pico-8 play session: hold → + tap 🅾, after a click and taps of 🅾, ❎, 🅾+❎, 🅾 in the second before t = 0

[t = 1 s] hold → ~1s, tap 🅾 ~2×
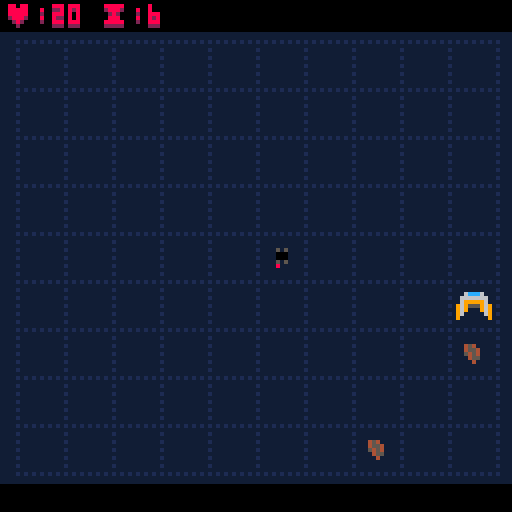
[t = 2 s] hold → ~2s, tap 🅾 ~4×
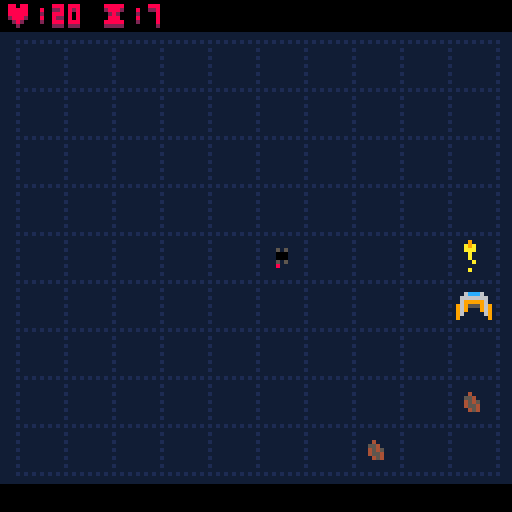
[t = 4 s] hold → ~4s, tap 🅾 ~7×
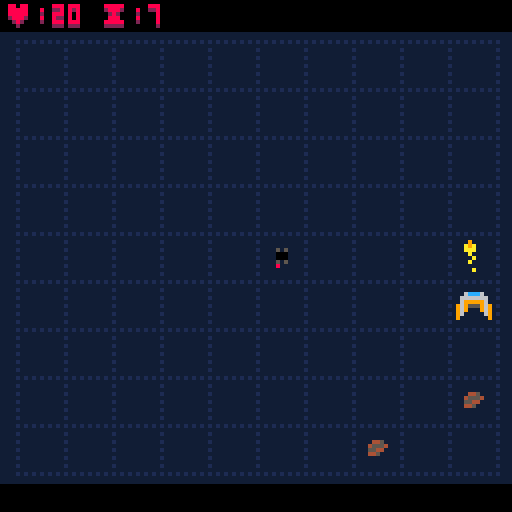
[t = 8 s] hold → ~8s, tap 🅾 ~14×
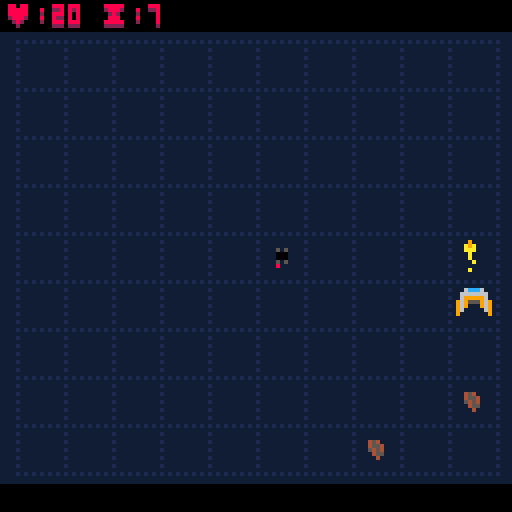

pico-8 cartridge
version 29
__lua__
-- puzzle shooter a0.1
-- by eli zupke 


function _init()

 new_game()
end

function new_game()
 
 turns = 0
 message = ""
 message_life = -1
	anim = 0
	buffered_inputs = {}
 state = 1 --waiting for input
 
	pal(14,129,1)
	palt(0,false)
	palt(3, true)
	poke(0x5d41,8) -- reverb ch3
 music(0, 0, 9)
 ships_new_game()
 waves_new_game()
 
end

function mess(m)
 message = m
 message_life = 4
 sfx(61)
end



-- states:
-- 1: in game, waiting for input
-- 2: in game, animating
-- 3: game over

function _update60()

 check_input()

 if state == 1 then
  if eval_input() then
   sfx(62)
  else
   return
  end
 end
 
 if state == 2 then
  anim = min(anim + 0.20, 1)
  if anim >= 1 then
  
   state = 1 --waiting for input
   run_turn()
		 clear_ships()

		 
		 if message_life <= 0 then
		  message = ""
		 end
		 message_life -= 1
	 
		end
  return
 end
 
 if state == 3 then
  if btnp(4) and stat(24) == -1 then
   new_game()
  end
  return
 end
 
 clear_crunch()
 turns+=1
 
 run_ai()
 
 spawn()
 check_collisions()
 state = 2 -- animating
 anim = 0
 
 
end

function game_over()
 music(48)
 state = 3
 mess("press ❎ to try again")
end

function check_input()
 for i=0, 5 do
  if btnp(i) then 
   buffered_inputs[#buffered_inputs+1]
    = i
   return
  end 
 end
end




function move_left() return move_ship(-1, 0) end
function move_right() return move_ship(1, 0) end
function move_up() return move_ship(0, -1) end
function move_down() return move_ship(0, 1) end
function a1() return ship_action(1) end
function a2() return ship_action(2) end

inputs = {
 [0] = move_left,
 [1] = move_right,
 [2] = move_up,
 [3] = move_down,
 [4] = a1,
 [5] = a2,
}

function eval_input()

 if #buffered_inputs <= 0 then return false end
 
 i = deli(buffered_inputs, 1)
 
 if inputs[i] != nil then
  a = inputs[i]()
  if not a then
   deny()
  end
  return a
 end
 
 return false
end
-->8
-- util

_grid_size = 12

-- converts grid coords to screen coords
function grid(gx, gy)
	return gx * _grid_size + 6, gy * _grid_size + 8 + 4
end

function grid_c(gx, gy)
	return gx * _grid_size + 10, 
	       gy * _grid_size + 8 + 8
end
 
function is_in_bounds(gx, gy)
 return gx >= 0 and
        gx < grid_width and
        gy >= 0 and
        gy < grid_height
end        

-- adapted from code by mitch mcmabers (yay stackoverflow)
-- deletes ships that are marked for deletion
function clear_ships()
 local j, n = 1, #ships;

for i=1,n do
  if (not ships[i].d) then
   -- move i's kept value to j's position, if it's not already there.
   if (i ~= j) then
    ships[j] = ships[i];
    ships[i] = nil;
   end
    j = j + 1; -- increment position of where we'll place the next kept value.
  else
   if i == 1 then
    game_over()
			 j = j + 1; -- increment position of where we'll place the next kept value.
			else
    ships[i] = nil;
   end
  end
 end
end

function distance(x1, y1, x2, y2)
 return sqrt((x1-x2)^2 + (y1-y2)^2)
end

function lerp(s, e, t)
 return s * (1 - t) + e * t
end

-->8
-- actions

-- true if the action was successful, false otherwise

function c_sfx(n, c)
 if c then
  sfx(n)
 end
 return c
end

function deny(ship)
 sfx(60)
end

function shoot(ship, pid)
 add_ship(pid, ship.nx, ship.ny, ship.f)
 return true
end

-- shoot projecticles that move slowly
function shoot_slow(ship, pid)
 dy = 1
 if ship.f == 0 then dy = -1 end
 s = add_ship(pid, ship.nx, ship.ny, ship.f)
 s.ny += dy
 return s
end

function shoot_single(ship, pid)
 for i, ship in pairs(ships) do
  if ship.t == pid then
   return act_none()
  end
 end
 return shoot(ship, pid)
end

function act_shoot(ship)
 a = shoot_single(ship, 2)
 return c_sfx(58, a)
end

function act_shoot_weak(ship)
 a = shoot(ship, 8)
 return c_sfx(59, a)
end

function act_shoot_seeker(ship)
 a = shoot_slow(ship, 5)
 return c_sfx(57, a)
end

function act_lay_mine(ship)
 a = shoot_slow(ship, 9)
 return c_sfx(57, a)
end

function act_none(ship)
 return false
end
-->8
-- graphics

texts = {
 --{m="message", l=life,c=color, x, y}
}

explosions = {

 --{l=life, r=radius, x, y} 

}

function add_text(_m,_c, _gx, _gy)
 _x, _y = grid(_gx, _gy)
 _x += flr(rnd(2))-1
 _y += flr(rnd(2))-1
 texts[#texts+1] = {
  m=_m,
  l=20,
  c=_c,
  x=_x,
  y=_y,
 }
end

function explode(_gx, _gy, r)
 x, y = grid_c(_gx, _gy)
 explosions[#explosions+1] =
  {l = flr(rnd(10) + 35),
   r=r,x= x,y=y}
end

function _draw()
 rectfill(0, 0, 128, 128, 14) -- back
 draw_grid()
	draw_ships()
 rectfill(0, 0, 128, 7, 0)
 rectfill(0, 128-7, 128, 128, 0)
 
 status = "♥:" .. ships[1].h .. " ⧗:" .. turns
 
 if state == 3 then
  status = "game over!"
 end
 
	print(status, 1, 2, 2)
	print(status, 1, 1, 8)
	m_color = 12
	if message_life <= 1 then 
	 m_color = 1
	end
	print(message, 1, 121, 14)
	print(message, 1, 120, m_color)

 draw_explosions()
 draw_text()

end

local e_colors = {7, 10, 9, 10}

function draw_explosions()
 if state == 2 then return end
 -- draw smoke
 poke(0x5f33,1) -- transparent fill
 for i, e in pairs(explosions) do
		if e.l > 0 then
			fillp(rnd(-1))
   circfill(e.x, e.y, e.r + 1, 6)		
		end
 end
 fillp(0)

 -- draw fire
 for i, e in pairs(explosions) do
  if e.l > 0 then
   circfill(e.x, e.y, e.r*0.9, e_colors[e.l % #e_colors])
   
   e.l -= 1/2
   e.r -= ((e.r * 0.1) + 0.5)/2
  end
 end
end

function draw_text()
 for i, text in pairs(texts) do
  if text.l > 0 then
   print(text.m, text.x, text.y+1, text.c)
   print(text.m, text.x, text.y, 7)
   text.l -= 1
  end
 end
end

function clear_crunch()

 texts = {}
 explosions = {} 	
end

function draw_ships()
 for i, ship in pairs(ships) do
  if (not ship.d) or state == 2 then
   draw_ship(ship)
  end
 end
end


function draw_ship(ship)
	
	t = ship_templates[ship.t]
	
	-- choose the right frame of animation
	id = t.sid[flr(time() * 5.7 + ship.h) % #t.sid + 1]
	
	cx, cy = grid(ship.x, ship.y)
	nx, ny = grid(ship.nx, ship.ny)
	x = lerp(cx, nx, anim)
	y = lerp(cy, ny, anim)
	spr(id, x, y, t.sx, t.sy, false, ship.f == 0)
	if t.sym then
		sx = x + (_grid_size * t.sx) - 3 
	 spr(id, sx, y, t.sx, t.sy, true, ship.f == 0)
	end
	
end

function draw_grid()
	for gx=0, grid_width - 1 do
		for gy=0, grid_height - 1 do
		 x, y = grid(gx, gy)
			spr(3, x-2, y-2, 2,2)
		end
	end
end

-->8
-- simulation

grid_width = 10 
grid_height = 9

ships = {
 -- {
  -- d = this ship is marked for deletion
  -- t = template index
  -- x = grid x position
  -- y = grid y position
  -- nx = next grid x pos
  -- ny = next grid y pos
  -- h = health
  -- f = force (team) (0= player, 1=enemy)
 -- }  
}


function add_ship(tid, _x, _y, _f)

 template = ship_templates[tid]

	ships[#ships + 1] = {
	 d=false,
		t=tid,
		x=_x,
		y=_y,
		nx = _x,
		ny = _y,
		h=template.hmax,
  f = _f,
 }
 
 return ships[#ships]

end

function remove_ship(sid)
 deli(ships, sid)
end

function remove_ship_ref(ship)
 del(ships, ship)
end

-- move the player's ship
function move_ship(dx, dy)
	mship = ships[1]
	nx = mship.x + dx
	ny = mship.y + dy
	mship.nx = mid(0, nx, grid_width - 1)
	mship.ny = mid(0, ny, grid_height - 1)
	return nx == mship.nx and ny == mship.ny
end

-- used for player input
function ship_action(aid)
 ship = ships[1]
 acts = ship_templates[ship.t].act
 if aid > #acts then
  return false
 else
  return acts[aid](ship)
 end
end

function ships_new_game()
 ships = {} -- clear ships
 add_ship(1, 5, 5, 0) -- create player ship
end

function damage_ship(ship, dmg)
 ship.h -= dmg
 local seek = ship_templates[ship.t].seek
 local e_r = 4
  if ship.h <= 0 and seek then
   sfx(63)
   e_r = 10
  else
   sfx(56)
  end
 if seek then
  add_text("-"..dmg,8, ship.nx, ship.ny)    
 end
 -- mark the dead ship for deletion
 if ship.h <= 0 then ship.d = true end
 explode(ship.nx, ship.ny, e_r)
end

function heal_ship(ship, h)
 hmax = ship_templates[ship.t].hmax
 ship.h = min(hmax, ship.h + h)
 add_text("+"..h,11, ship.nx, ship.ny)    
end 



function check_collisions()
 for i, ship in pairs(ships) do
  -- check collisions
   for j, ship2 in pairs(ships) do
    -- make sure we're not looking at our ship,
    -- make sure neither are dead
    if not (i == j) and
     not (ship.d or ship2.d) then
	    if (ship.nx == ship2.nx and ship.ny == ship2.ny) then
	     -- collision
      t1 = ship_templates[ship.t]
      t2 = ship_templates[ship2.t]
      
      damage_ship(ship, t2.dmg)
      damage_ship(ship2, t1.dmg)
      stp = false
      
	     -- if neither or both die, then don't move them
	     if stp then
 	     ship.nx = ship.x
	      ship.ny = ship.y
	     end
	     
	    end
    end
   end

 end
end


function run_turn()

 for i, ship in pairs(ships) do
  
  if i == 1 then
 	 ship.x = mid(0, ship.nx, grid_width - 1)
	  ship.y = mid(0, ship.ny, grid_height - 1)  
  else
   ship.x = ship.nx
   ship.y = ship.ny
   if not is_in_bounds(ship.x, ship.y) then   
    ship.d = true
	  end
	  
  end

 end
 
end


-->8
-- ai

function run_ai()
 for i, ship in pairs(ships) do
  
  ai = ship_templates[ship.t].ai
  
  assert(ai != nil, 
   "failed to load ship ai for ship " .. i .. 
   ", template " .. ship_templates[ship.t].n)
  ai(ship)
  
 end
end

function ai_none(ship)

end

function ai_projectile(ship)
 if ship.f == 0 then
 	ship.ny -= 1
 else
  ship.ny += 1
 end
end

function random_act(ship)
 acts = ship_templates[ship.t].act
 acts[flr(rnd(#acts)) + 1](ship)
end

function chance(p)
 return rnd(1) < p
end

function period(p)
 return turns % p == 0
end

-- conditional functions
function c_lateral(ship, c)
 if c then
  if rnd(1) < 0.5 then
   ship.nx -= 1
  else
   ship.nx += 1
  end
 end
 return c
end

function c_advance(ship, c)
 if c then
  if ship.f == 0 then
   ship.ny -= 1
  else
   ship.ny += 1
  end
 end
 return c
end

function c_retreat(ship, c)
 if c then
  if ship.f == 0 then
   ship.ny += 1
  else
   ship.ny -= 1
  end
 end
 return c
end

function c_rand_act(ship, c)
 if c then
  random_act(ship)
 end
 return c
end

function c_avoid_walls(ship, c)
 if c then
	 ship.nx = mid(0, ship.nx, grid_width - 1)
	 ship.ny = mid(0, ship.ny, grid_height - 1)
	end 
end

function c_avoid_ship(ship, c)
 if c then
  for i, o_s in pairs(ships) do
   -- avoid other ships of the same force
   if o_s != ship and o_s.f == ship.f then
    if ship.nx == o_s.nx and
     ship.ny == o_s.ny 
    then
     ship.nx = ship.x
     ship.ny = ship.y
     return
    end 
   end
  end
 end
end

function c_follow_dx(ship, dx, c)
 if c then
  if dx > 0 then
   ship.nx -= 1
  elseif dx < 0 then
   ship.nx += 1
  end
 end
end

function c_follow_dy(ship, dy, c)
 if c then
  if dy > 0 then
   ship.ny -= 1
  elseif dy < 0 then
   ship.ny += 1
  end
 end
end

function find_enemy(ship)
 if not ship.enemy or ship.enemy.d then
  ship.enemy = nearest_enemy(ship)
 end
 dx, dy = 0, 0
 if ship.enemy then 
	 dx = ship.nx - ship.enemy.nx
	 dy = ship.ny - ship.enemy.ny
	end
 return dx, dy
end

-- slowly wander
function ai_meander(ship)
 if period(3) then

	 c_lateral(ship, chance(0.6))
	 c_advance(ship, chance(0.25))
	 c_retreat(ship, chance(0))
  
  c_avoid_walls(ship, chance(0.5))
  c_avoid_ship(ship, true)
 else
  c_rand_act(ship, chance(0.25))
 end
end

function ai_drift(ship)
 if period(2) then
  ship.nx -= 1
 else
  c_rand_act(ship, chance(0.5))
 end
 c_advance(ship, chance(0.2))
 c_avoid_ship(ship, true)
end

function nearest_enemy(ship)
 
 closest = nil
 c_dist = 9999
 
 for i, o_ship in pairs(ships) do
  if o_ship.f != ship.f and
   ship_templates[o_ship.t].seek and
   not o_ship.d 
  then 
   o_dist = distance(ship.nx, ship.ny, o_ship.nx, o_ship.ny)
   if o_dist < c_dist then
    c_dist = o_dist
    closest = o_ship
   end
  end
 end
 
 return closest
end

function ai_home_fast(ship)
 ai_home(ship, 1)
end

function ai_home_slow(ship)
 ai_home(ship, 2)
end

function ai_home(ship, speed)
 if period(speed) then
  dx, dy = find_enemy(ship)
  
  c_follow_dx(ship, dx, true)
  if period(2) then
	  c_follow_dy(ship, dy, true)
	 else
	  c_advance(ship, true)
	 end
  c_avoid_ship(ship, chance(0.7))
 end
end

function general_backline(ship, p, follow, y_chance, shoot_chance)
 if period(p) then
  
  if follow then
	  dx, dy = find_enemy(ship)
	  c_follow_dx(ship, dx, true)
	 else
	  c_lateral(ship, true)
	  c_advance(ship, chance(y_chance) and y < 2)
	  c_retreat(ship, chance(y_chance) and y > 0)
	  c_avoid_walls(ship, true)
	  c_avoid_ship(ship, true)
	 end 
	 
 elseif chance(shoot_chance) then
  random_act(ship)
 end

end
   
function ai_snipe(ship)
 general_backline(ship, 3, true, 0.0, 0.70)
end
    
function ai_hold_back(ship)
 general_backline(ship, 3, false, 0.2, 0.50)
end

function ai_mine(ship)
 if not ship.l then ship.l = 50 end
 ship.l -= 1
 if ship.l > 0 then return end
 if chance(0.01) then
  damage_ship(ship, 10)
 end
end 

-->8
-- data

-- {
-- n = name
-- sid = {sprite ids in animation order}
-- sx	=	sprite x size
-- sy = sprite y size
-- sym = true/false symmetry
-- hmax = max health
-- dmg = damage to deal
-- ai = function to run (ship as param)
-- act = a number of functions to act {act, act}
-- seek = whether enemies can home to it
-- }


ship_templates = {
 [1] = {
  n = "player ship",
  sid = {1,1,1,2,2,2},
  sx = 5/8,
  sy = 1,
  sym = true,
  hmax = 20,
  dmg = 5,
  ai = ai_none,
  act = {act_shoot, act_lay_mine},
  seek = true,
 },
 [2] = {
  n = "stronmg shot",
  sid = {17, 18},
  sx = 1,
  sy = 1,
  sym = false,
  hmax = 4,
  dmg = 6,
  ai = ai_projectile,
  seek = false,
 },
 [3] = {
  n = "mining droid",
  sid = {5, 6, 21, 22},
  sx = 1,
  sy = 1,
  sym = false,
  hmax = 2,
  dmg = 3,
  ai = ai_meander,
  act = {act_shoot_weak},
  seek = true,
 },
 [4] = {
  n = "asteroid",
  sid = {35, 36, 51, 52},
  sx = 1,
  sy = 1,
  sym = false,
  hmax = 4,
  dmg = 2,
  ai = ai_drift,
  act = {act_none},
  seek = false,
 },
 [5] = {
  n = "seeker",
  sid = {37, 38, 53, 54},
  sx = 1,
  sy = 1,
  sym = false,
  hmax = 2,
  dmg = 2,
  ai = ai_home_slow,
  act = {act_none},
  seek = false
 },
 [6] = {
  n = "seeker shooter",
  sid = {9, 10, 25, 26, 25, 10},
  sx = 1,
  sy = 1,
  sym = false,
  hmax = 10,
  dmg = 2,
  ai = ai_hold_back,
  act = {act_shoot_seeker},
  seek = true,
 },
 [7] = {
  n = "homing shot",
  sid = {33, 34},
  sx = 1,
  sy = 1,
  sym = false,
  hmax = 1,
  dmg = 2,
  ai = ai_home_fast,
  act = {act_none},
  seek = false,
 },
 [8] = {
  n = "mining laser",
  sid = {49, 50},
  sx = 1,
  sy = 1,
  sym = false,
  hmax = 1,
  dmg = 1,
  ai = ai_projectile,
  act = {act_none},
  seek = false,
 },
 [9] = {
  n = "mine",
  sid = {16},
  sx = 1,
  sy = 1,
  sym = false,
  hmax = 1,
  dmg = 10,
  ai = ai_mine,
  act = {act_none},
  seek = false,
 },
 [10] = {
  n = "mine layer",
  sid = {23,23,24,24},
  sx = 1,
  sy = 1,
  sym = false,
  hmax = 1,
  dmg = 1,
  ai = ai_drift,
  act = {act_lay_mine},
  seek = true,
 },

}
-->8
-- waves


-- {
-- f=spawning function
-- fp = spawning function parameters
-- t=needed turns before access
-- l=number of turns it lasts
-- p=period
-- }
function add_enemy(sid)
  ship = add_ship(sid, flr(rnd(grid_width)), -1, 1)
  ship.ny = 0
end

function add_debris(sid)
 ship = add_ship(sid, grid_width, flr(rnd(grid_height)), 2)
 ship.nx = grid_width-1
end

waves = {
 { -- wander
  f=add_enemy,
  fp=3,
  t=0,
  p=6,
  l=60,
 },
 { -- asteroids
  f=add_debris,
  fp = 4,
  t = 0,
  p = 3,
  l = 30,
 },
 { -- mines
  f=add_debris,
  fp=10,
  t=160,
  p=2,
  l=15,
 },
 { -- seeker
  f=add_enemy,
  fp=6,
  t=300,
  p=30,
  l=30,
 },

  
}

function waves_new_game()
 wave_num = 0
 cur_wave = waves[1]
 wave_timer = 0
end

function spawn()

 if wave_timer <= 0 then

  new_wave()
 end
 
 wave_timer -= 1
 

 if period(cur_wave.p) then
  cur_wave.f(cur_wave.fp)
 end

end

function new_wave()
 local old_wave = cur_wave
 while cur_wave == old_wave do
  local candidate_wave = waves[flr(rnd(#waves)) + 1]
  if candidate_wave.t <= turns then
   cur_wave = candidate_wave
  end
 end
 wave_timer = cur_wave.l
 wave_num += 1
 if (wave_num % 2 == 0) then
  heal_ship(ships[1], 1)
 end
 mess("wave "..wave_num..": "
  ..ship_templates[cur_wave.fp].n)
	
end
__gfx__
8787878793333333333333331e1e1e1e1e1e13333333333333333333000000003333333330000003333333333333333333333333333333333333333333333333
733333389633333393333333eeeeeeeeeeeee3333333333333333333300000030000000000000000300000033333333333333333333333333333333333333333
8388883796933333963333331eeeeeeeeeee13333365553333333333350000533000000300555800000000003333333333333333333333333333333333333333
738333389695533396933333eeeeeeeeeeeee3333365550333655533330000533500005300333300005585003333333333333333333333333333333333333333
8388833736999333969553331eeeeeeeeeee13333368550333655503333003533300005300333300003333003333333333333333333333333333333333333333
738333383666633336999333eeeeeeeeeeeee3333333553333685503333003833330035300333300003333003333333333333333333333333333333333333333
83888837336cc333366663331eeeeeeeeeee13333333333333335533333113333330038330333303003333003333333333333333333333333333333333333333
7878787833333333336cc333eeeeeeeeeeeee3333333333333333333333333333331133333333333303333033333333333333333333333333333333333333333
333333333333a333333a33331eeeeeeeeeee13333333333333333333300000033333333330000003333333333333333333333333333333333333333333333333
333833333333333333333333eeeeeeeeeeeee3333333333333333333000000003000000300000000300000033333333333333333333333333333333333333333
33353533333a33333333a3331eeeeeeeeeee13333635553333333333005285000000000000585500000000003333333333333333333333333333333333333333
333000333333a333333a3333eeeeeeeeeeeee3333655550336355533011111100058250000333300008555003333333333333333333333333333333333333333
33300033333a3333333a33331e1e1e1e1e1e13333638550336555503003113030111111000333300003333003333333333333333333333333333333333333333
3335353333aaa33333aaa33333333333333333333333553336385503300330030031130300333300003333003333333333333333333333333333333333333333
3333333333a9a33333a9a33333333333333333333333333333335533333333333003300330333303003333003333333333333333333333333333333333333333
33333333333933333339333333333333333333333333333333333333333333333333333333333333303333033333333333333333333333333333333333333333
33333333333383333338333333333333333333333333333333333333333333333333333333333333333333333333333333333333333333333333333333333333
33333333333333333333333333333333333333333338733333333333333333333333333333333333333333333333333333333333333333333333333333333333
33333333333833333333833333344533333433333368673333368333333333333333333333333333333333333333333333333333333333333333333333333333
33333333333383333338333333455543335543333368873333668733333333333333333333333333333333333333333333333333333333333333333333333333
33333333333833333338333333554433334545333386683333886733333333333333333333333333333333333333333333333333333333333333333333333333
33333333338883333388833333445333334554333336633333668633333333333333333333333333333333333333333333333333333333333333333333333333
33333333338283333382833333333333333454333333333333366333333333333333333333333333333333333333333333333333333333333333333333333333
33333333333233333332333333333333333333333333333333333333333333333333333333333333333333333333333333333333333333333333333333333333
33333333333333333333333333333333333333333333333333333333333333333333333333333333333333333333333333333333333333333333333333333333
33333333333333333333333333333333333333333336733333333333333333333333333333333333333333333333333333333333333333333333333333333333
333333333333a3333333a33333354433334543333386683333386333333333333333333333333333333333333333333333333333333333333333333333333333
33333333333333333333a33333445533334554333368873333686733333333333333333333333333333333333333333333333333333333333333333333333333
333333333333a3333333a33334555433335454333368663333668833333333333333333333333333333333333333333333333333333333333333333333333333
333333333333a3333333933333544333333455333338633333686633333333333333333333333333333333333333333333333333333333333333333333333333
33333333333393333333333333333333333343333333333333386333333333333333333333333333333333333333333333333333333333333333333333333333
33333333333333333333333333333333333333333333333333333333333333333333333333333333333333333333333333333333333333333333333333333333
33333333333333333333333333333333333333333333333333333333333333333333333333333333333333333333333333333333333333333333333333333333
33333333333333333333333333333333333333333333333333333333333333333333333333333333333333333333333333333333333333333333333333333333
33333333333333333333333333333333333333333333333333333333333333333333333333333333333333333333333333333333333333333333333333333333
33333333333333333333333333333333333333333333333333333333333333333333333333333333333333333333333333333333333333333333333333333333
33333333333333333333333333333333333333333333333333333333333333333333333333333333333333333333333333333333333333333333333333333333
33333333333333333333333333333333333333333333333333333333333333333333333333333333333333333333333333333333333333333333333333333333
33333333333333333333333333333333333333333333333333333333333333333333333333333333333333333333333333333333333333333333333333333333
33333333333333333333333333333333333333333333333333333333333333333333333333333333333333333333333333333333333333333333333333333333
33333333333333333333333333333333333333333333333333333333333333333333333333333333333333333333333333333333333333333333333333333333
33333333333333333333333333333333333333333333333333333333333333333333333333333333333333333333333333333333333333333333333333333333
33333333333333333333333333333333333333333333333333333333333333333333333333333333333333333333333333333333333333333333333333333333
33333333333333333333333333333333333333333333333333333333333333333333333333333333333333333333333333333333333333333333333333333333
33333333333333333333333333333333333333333333333333333333333333333333333333333333333333333333333333333333333333333333333333333333
33333333333333333333333333333333333333333333333333333333333333333333333333333333333333333333333333333333333333333333333333333333
33333333333333333333333333333333333333333333333333333333333333333333333333333333333333333333333333333333333333333333333333333333
33333333333333333333333333333333333333333333333333333333333333333333333333333333333333333333333333333333333333333333333333333333
33333333333333333333333333333333333333333333333333333333333333333333333333333333333333333333333333333333333333333333333333333333
33333333333333333333333333333333333333333333333333333333333333333333333333333333333333333333333333333333333333333333333333333333
33333333333333333333333333333333333333333333333333333333333333333333333333333333333333333333333333333333333333333333333333333333
33333333333333333333333333333333333333333333333333333333333333333333333333333333333333333333333333333333333333333333333333333333
33333333333333333333333333333333333333333333333333333333333333333333333333333333333333333333333333333333333333333333333333333333
33333333333333333333333333333333333333333333333333333333333333333333333333333333333333333333333333333333333333333333333333333333
33333333333333333333333333333333333333333333333333333333333333333333333333333333333333333333333333333333333333333333333333333333
33333333333333333333333333333333333333333333333333333333333333333333333333333333333333333333333333333333333333333333333333333333
33333333333333333333333333333333333333333333333333333333333333333333333333333333333333333333333333333333333333333333333333333333
33333333333333333333333333333333333333333333333333333333333333333333333333333333333333333333333333333333333333333333333333333333
33333333333333333333333333333333333333333333333333333333333333333333333333333333333333333333333333333333333333333333333333333333
33333333333333333333333333333333333333333333333333333333333333333333333333333333333333333333333333333333333333333333333333333333
33333333333333333333333333333333333333333333333333333333333333333333333333333333333333333333333333333333333333333333333333333333
33333333333333333333333333333333333333333333333333333333333333333333333333333333333333333333333333333333333333333333333333333333
33333333333333333333333333333333333333333333333333333333333333333333333333333333333333333333333333333333333333333333333333333333
33333333333333333333333333333333333333333333333333333333333333333333333333333333333333333333333333333333333333333333333333333333
33333333333333333333333333333333333333333333333333333333333333333333333333333333333333333333333333333333333333333333333333333333
33333333333333333333333333333333333333333333333333333333333333333333333333333333333333333333333333333333333333333333333333333333
33333333333333333333333333333333333333333333333333333333333333333333333333333333333333333333333333333333333333333333333333333333
33333333333333333333333333333333333333333333333333333333333333333333333333333333333333333333333333333333333333333333333333333333
33333333333333333333333333333333333333333333333333333333333333333333333333333333333333333333333333333333333333333333333333333333
33333333333333333333333333333333333333333333333333333333333333333333333333333333333333333333333333333333333333333333333333333333
33333333333333333333333333333333333333333333333333333333333333333333333333333333333333333333333333333333333333333333333333333333
33333333333333333333333333333333333333333333333333333333333333333333333333333333333333333333333333333333333333333333333333333333
33333333333333333333333333333333333333333333333333333333333333333333333333333333333333333333333333333333333333333333333333333333
33333333333333333333333333333333333333333333333333333333333333333333333333333333333333333333333333333333333333333333333333333333
33333333333333333333333333333333333333333333333333333333333333333333333333333333333333333333333333333333333333333333333333333333
33333333333333333333333333333333333333333333333333333333333333333333333333333333333333333333333333333333333333333333333333333333
33333333333333333333333333333333333333333333333333333333333333333333333333333333333333333333333333333333333333333333333333333333
33333333333333333333333333333333333333333333333333333333333333333333333333333333333333333333333333333333333333333333333333333333
33333333333333333333333333333333333333333333333333333333333333333333333333333333333333333333333333333333333333333333333333333333
33333333333333333333333333333333333333333333333333333333333333333333333333333333333333333333333333333333333333333333333333333333
33333333333333333333333333333333333333333333333333333333333333333333333333333333333333333333333333333333333333333333333333333333
33333333333333333333333333333333333333333333333333333333333333333333333333333333333333333333333333333333333333333333333333333333
33333333333333333333333333333333333333333333333333333333333333333333333333333333333333333333333333333333333333333333333333333333
33333333333333333333333333333333333333333333333333333333333333333333333333333333333333333333333333333333333333333333333333333333
33333333333333333333333333333333333333333333333333333333333333333333333333333333333333333333333333333333333333333333333333333333
33333333333333333333333333333333333333333333333333333333333333333333333333333333333333333333333333333333333333333333333333333333
33333333333333333333333333333333333333333333333333333333333333333333333333333333333333333333333333333333333333333333333333333333
33333333333333333333333333333333333333333333333333333333333333333333333333333333333333333333333333333333333333333333333333333333
33333333333333333333333333333333333333333333333333333333333333333333333333333333333333333333333333333333333333333333333333333333
33333333333333333333333333333333333333333333333333333333333333333333333333333333333333333333333333333333333333333333333333333333
33333333333333333333333333333333333333333333333333333333333333333333333333333333333333333333333333333333333333333333333333333333
33333333333333333333333333333333333333333333333333333333333333333333333333333333333333333333333333333333333333333333333333333333
33333333333333333333333333333333333333333333333333333333333333333333333333333333333333333333333333333333333333333333333333333333
33333333333333333333333333333333333333333333333333333333333333333333333333333333333333333333333333333333333333333333333333333333
33333333333333333333333333333333333333333333333333333333333333333333333333333333333333333333333333333333333333333333333333333333
33333333333333333333333333333333333333333333333333333333333333333333333333333333333333333333333333333333333333333333333333333333
33333333333333333333333333333333333333333333333333333333333333333333333333333333333333333333333333333333333333333333333333333333
33333333333333333333333333333333333333333333333333333333333333333333333333333333333333333333333333333333333333333333333333333333
33333333333333333333333333333333333333333333333333333333333333333333333333333333333333333333333333333333333333333333333333333333
33333333333333333333333333333333333333333333333333333333333333333333333333333333333333333333333333333333333333333333333333333333
33333333333333333333333333333333333333333333333333333333333333333333333333333333333333333333333333333333333333333333333333333333
33333333333333333333333333333333333333333333333333333333333333333333333333333333333333333333333333333333333333333333333333333333
33333333333333333333333333333333333333333333333333333333333333333333333333333333333333333333333333333333333333333333333333333333
33333333333333333333333333333333333333333333333333333333333333333333333333333333333333333333333333333333333333333333333333333333
33333333333333333333333333333333333333333333333333333333333333333333333333333333333333333333333333333333333333333333333333333333
33333333333333333333333333333333333333333333333333333333333333333333333333333333333333333333333333333333333333333333333333333333
33333333333333333333333333333333333333333333333333333333333333333333333333333333333333333333333333333333333333333333333333333333
33333333333333333333333333333333333333333333333333333333333333333333333333333333333333333333333333333333333333333333333333333333
33333333333333333333333333333333333333333333333333333333333333333333333333333333333333333333333333333333333333333333333333333333
33333333333333333333333333333333333333333333333333333333333333333333333333333333333333333333333333333333333333333333333333333333
33333333333333333333333333333333333333333333333333333333333333333333333333333333333333333333333333333333333333333333333333333333
33333333333333333333333333333333333333333333333333333333333333333333333333333333333333333333333333333333333333333333333333333333
33333333333333333333333333333333333333333333333333333333333333333333333333333333333333333333333333333333333333333333333333333333
33333333333333333333333333333333333333333333333333333333333333333333333333333333333333333333333333333333333333333333333333333333
33333333333333333333333333333333333333333333333333333333333333333333333333333333333333333333333333333333333333333333333333333333
33333333333333333333333333333333333333333333333333333333333333333333333333333333333333333333333333333333333333333333333333333333
33333333333333333333333333333333333333333333333333333333333333333333333333333333333333333333333333333333333333333333333333333333
33333333333333333333333333333333333333333333333333333333333333333333333333333333333333333333333333333333333333333333333333333333
33333333333333333333333333333333333333333333333333333333333333333333333333333333333333333333333333333333333333333333333333333333
33333333333333333333333333333333333333333333333333333333333333333333333333333333333333333333333333333333333333333333333333333333
33333333333333333333333333333333333333333333333333333333333333333333333333333333333333333333333333333333333333333333333333333333
33333333333333333333333333333333333333333333333333333333333333333333333333333333333333333333333333333333333333333333333333333333
33333333333333333333333333333333333333333333333333333333333333333333333333333333333333333333333333333333333333333333333333333333
33333333333333333333333333333333333333333333333333333333333333333333333333333333333333333333333333333333333333333333333333333333
33333333333333333333333333333333333333333333333333333333333333333333333333333333333333333333333333333333333333333333333333333333
33333333333333333333333333333333333333333333333333333333333333333333333333333333333333333333333333333333333333333333333333333333
33333333333333333333333333333333333333333333333333333333333333333333333333333333333333333333333333333333333333333333333333333333
33333333333333333333333333333333333333333333333333333333333333333333333333333333333333333333333333333333333333333333333333333333
__gff__
0000000000000000000000000000000000000000000000000000000000000000000000000000000000000000000000000000000000000000000000000000000000000000000000000000000000000000000000000000000000000000000000000000000000000000000000000000000000000000000000000000000000000000
0000000000000000000000000000000000000000000000000000000000000000000000000000000000000000000000000000000000000000000000000000000000000000000000000000000000000000000000000000000000000000000000000000000000000000000000000000000000000000000000000000000000000000
__map__
0000000000000000000000000000000000000000000000000000000000000000000000000000000000000000000000000000000000000000000000000000000000000000000000000000000000000000000000000000000000000000000000000000000000000000000000000000000000000000000000000000000000000000
0000000000000000000000000000000000000000000000000000000000000000000000000000000000000000000000000000000000000000000000000000000000000000000000000000000000000000000000000000000000000000000000000000000000000000000000000000000000000000000000000000000000000000
0000000000000000000000000000000000000000000000000000000000000000000000000000000000000000000000000000000000000000000000000000000000000000000000000000000000000000000000000000000000000000000000000000000000000000000000000000000000000000000000000000000000000000
0000000000000000000000000000000000000000000000000000000000000000000000000000000000000000000000000000000000000000000000000000000000000000000000000000000000000000000000000000000000000000000000000000000000000000000000000000000000000000000000000000000000000000
0000000000000000000000000000000000000000000000000000000000000000000000000000000000000000000000000000000000000000000000000000000000000000000000000000000000000000000000000000000000000000000000000000000000000000000000000000000000000000000000000000000000000000
0000000000000000000000000000000000000000000000000000000000000000000000000000000000000000000000000000000000000000000000000000000000000000000000000000000000000000000000000000000000000000000000000000000000000000000000000000000000000000000000000000000000000000
0000000000000000000000000000000000000000000000000000000000000000000000000000000000000000000000000000000000000000000000000000000000000000000000000000000000000000000000000000000000000000000000000000000000000000000000000000000000000000000000000000000000000000
0000000000000000000000000000000000000000000000000000000000000000000000000000000000000000000000000000000000000000000000000000000000000000000000000000000000000000000000000000000000000000000000000000000000000000000000000000000000000000000000000000000000000000
0000000000000000000000000000000000000000000000000000000000000000000000000000000000000000000000000000000000000000000000000000000000000000000000000000000000000000000000000000000000000000000000000000000000000000000000000000000000000000000000000000000000000000
0000000000000000000000000000000000000000000000000000000000000000000000000000000000000000000000000000000000000000000000000000000000000000000000000000000000000000000000000000000000000000000000000000000000000000000000000000000000000000000000000000000000000000
0000000000000000000000000000000000000000000000000000000000000000000000000000000000000000000000000000000000000000000000000000000000000000000000000000000000000000000000000000000000000000000000000000000000000000000000000000000000000000000000000000000000000000
0000000000000000000000000000000000000000000000000000000000000000000000000000000000000000000000000000000000000000000000000000000000000000000000000000000000000000000000000000000000000000000000000000000000000000000000000000000000000000000000000000000000000000
0000000000000000000000000000000000000000000000000000000000000000000000000000000000000000000000000000000000000000000000000000000000000000000000000000000000000000000000000000000000000000000000000000000000000000000000000000000000000000000000000000000000000000
0000000000000000000000000000000000000000000000000000000000000000000000000000000000000000000000000000000000000000000000000000000000000000000000000000000000000000000000000000000000000000000000000000000000000000000000000000000000000000000000000000000000000000
0000000000000000000000000000000000000000000000000000000000000000000000000000000000000000000000000000000000000000000000000000000000000000000000000000000000000000000000000000000000000000000000000000000000000000000000000000000000000000000000000000000000000000
0000000000000000000000000000000000000000000000000000000000000000000000000000000000000000000000000000000000000000000000000000000000000000000000000000000000000000000000000000000000000000000000000000000000000000000000000000000000000000000000000000000000000000
0000000000000000000000000000000000000000000000000000000000000000000000000000000000000000000000000000000000000000000000000000000000000000000000000000000000000000000000000000000000000000000000000000000000000000000000000000000000000000000000000000000000000000
0000000000000000000000000000000000000000000000000000000000000000000000000000000000000000000000000000000000000000000000000000000000000000000000000000000000000000000000000000000000000000000000000000000000000000000000000000000000000000000000000000000000000000
0000000000000000000000000000000000000000000000000000000000000000000000000000000000000000000000000000000000000000000000000000000000000000000000000000000000000000000000000000000000000000000000000000000000000000000000000000000000000000000000000000000000000000
0000000000000000000000000000000000000000000000000000000000000000000000000000000000000000000000000000000000000000000000000000000000000000000000000000000000000000000000000000000000000000000000000000000000000000000000000000000000000000000000000000000000000000
0000000000000000000000000000000000000000000000000000000000000000000000000000000000000000000000000000000000000000000000000000000000000000000000000000000000000000000000000000000000000000000000000000000000000000000000000000000000000000000000000000000000000000
0000000000000000000000000000000000000000000000000000000000000000000000000000000000000000000000000000000000000000000000000000000000000000000000000000000000000000000000000000000000000000000000000000000000000000000000000000000000000000000000000000000000000000
0000000000000000000000000000000000000000000000000000000000000000000000000000000000000000000000000000000000000000000000000000000000000000000000000000000000000000000000000000000000000000000000000000000000000000000000000000000000000000000000000000000000000000
0000000000000000000000000000000000000000000000000000000000000000000000000000000000000000000000000000000000000000000000000000000000000000000000000000000000000000000000000000000000000000000000000000000000000000000000000000000000000000000000000000000000000000
0000000000000000000000000000000000000000000000000000000000000000000000000000000000000000000000000000000000000000000000000000000000000000000000000000000000000000000000000000000000000000000000000000000000000000000000000000000000000000000000000000000000000000
0000000000000000000000000000000000000000000000000000000000000000000000000000000000000000000000000000000000000000000000000000000000000000000000000000000000000000000000000000000000000000000000000000000000000000000000000000000000000000000000000000000000000000
0000000000000000000000000000000000000000000000000000000000000000000000000000000000000000000000000000000000000000000000000000000000000000000000000000000000000000000000000000000000000000000000000000000000000000000000000000000000000000000000000000000000000000
0000000000000000000000000000000000000000000000000000000000000000000000000000000000000000000000000000000000000000000000000000000000000000000000000000000000000000000000000000000000000000000000000000000000000000000000000000000000000000000000000000000000000000
0000000000000000000000000000000000000000000000000000000000000000000000000000000000000000000000000000000000000000000000000000000000000000000000000000000000000000000000000000000000000000000000000000000000000000000000000000000000000000000000000000000000000000
0000000000000000000000000000000000000000000000000000000000000000000000000000000000000000000000000000000000000000000000000000000000000000000000000000000000000000000000000000000000000000000000000000000000000000000000000000000000000000000000000000000000000000
0000000000000000000000000000000000000000000000000000000000000000000000000000000000000000000000000000000000000000000000000000000000000000000000000000000000000000000000000000000000000000000000000000000000000000000000000000000000000000000000000000000000000000
0000000000000000000000000000000000000000000000000000000000000000000000000000000000000000000000000000000000000000000000000000000000000000000000000000000000000000000000000000000000000000000000000000000000000000000000000000000000000000000000000000000000000000
